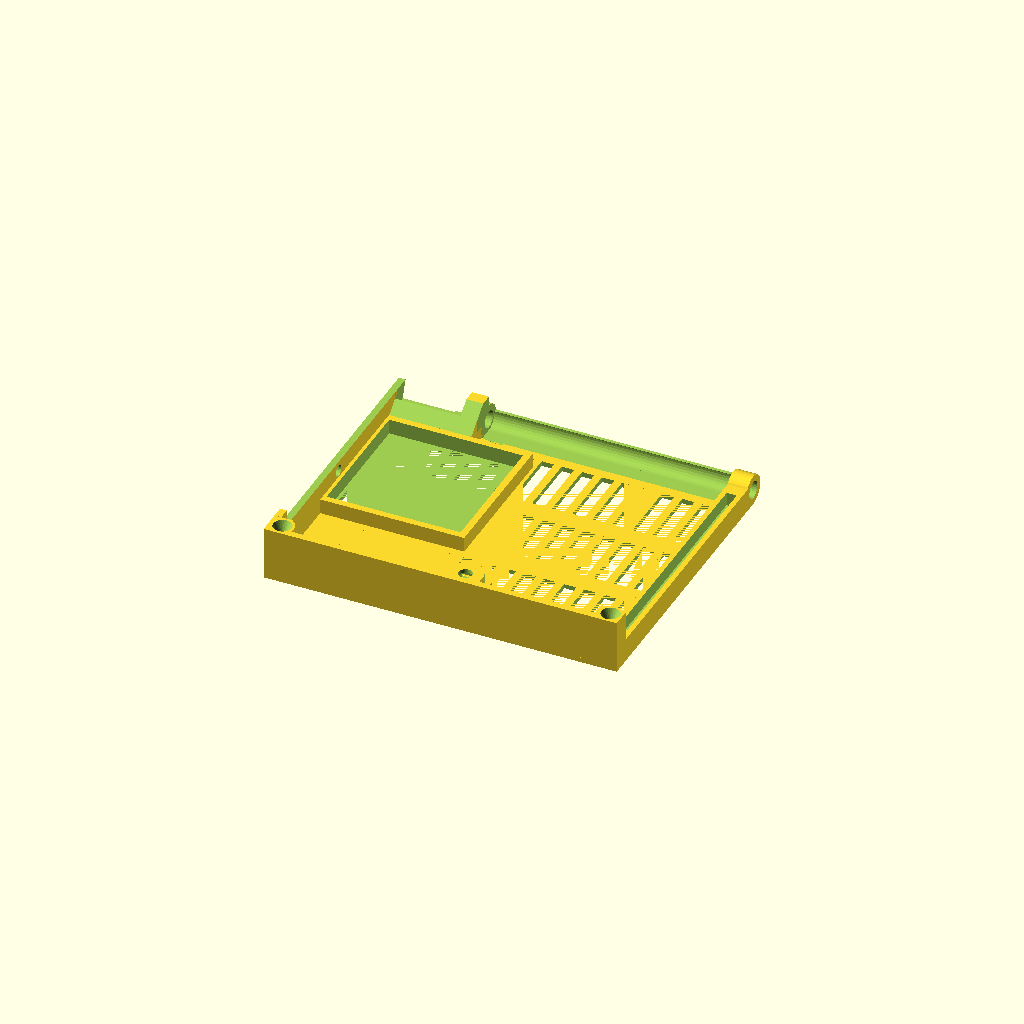
Cell 1: rendered with the file's own defaults.
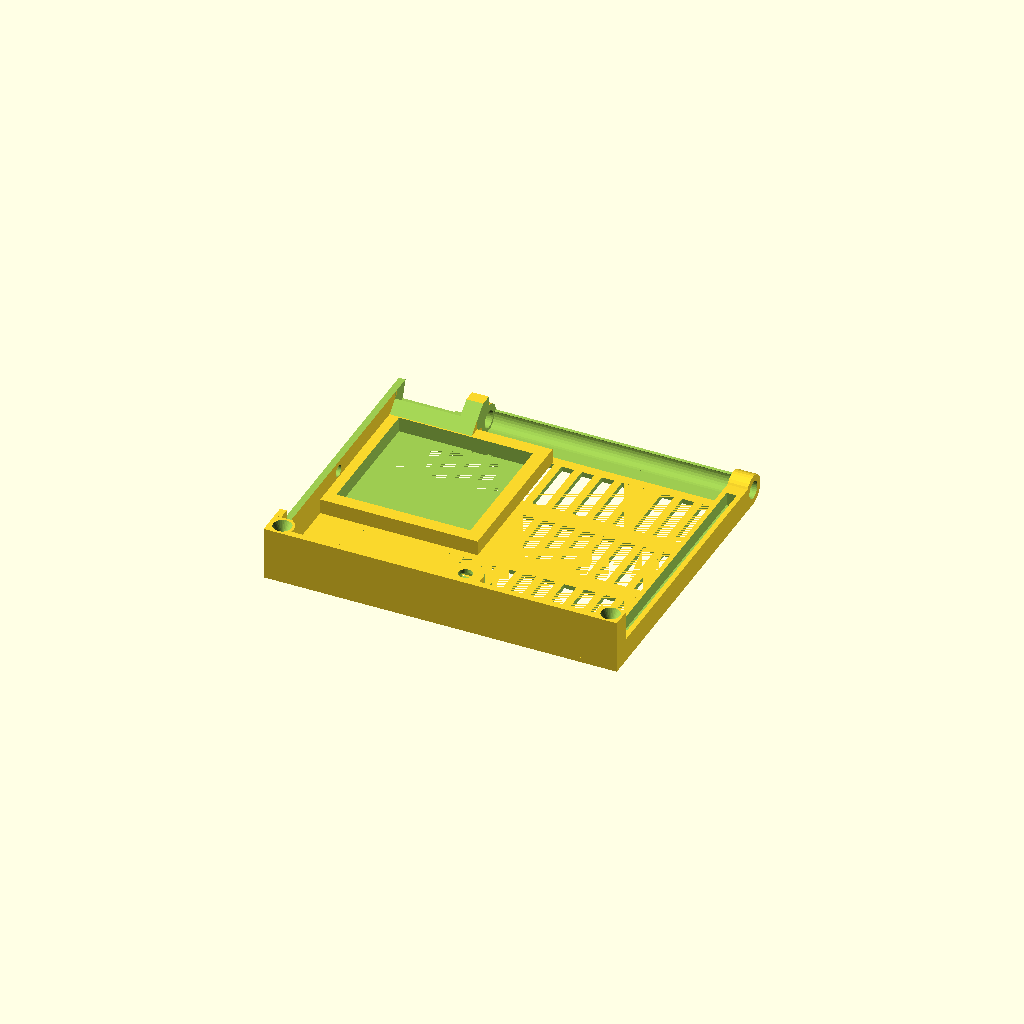
Cell 2: fan_wt = 4 (everything else at default).
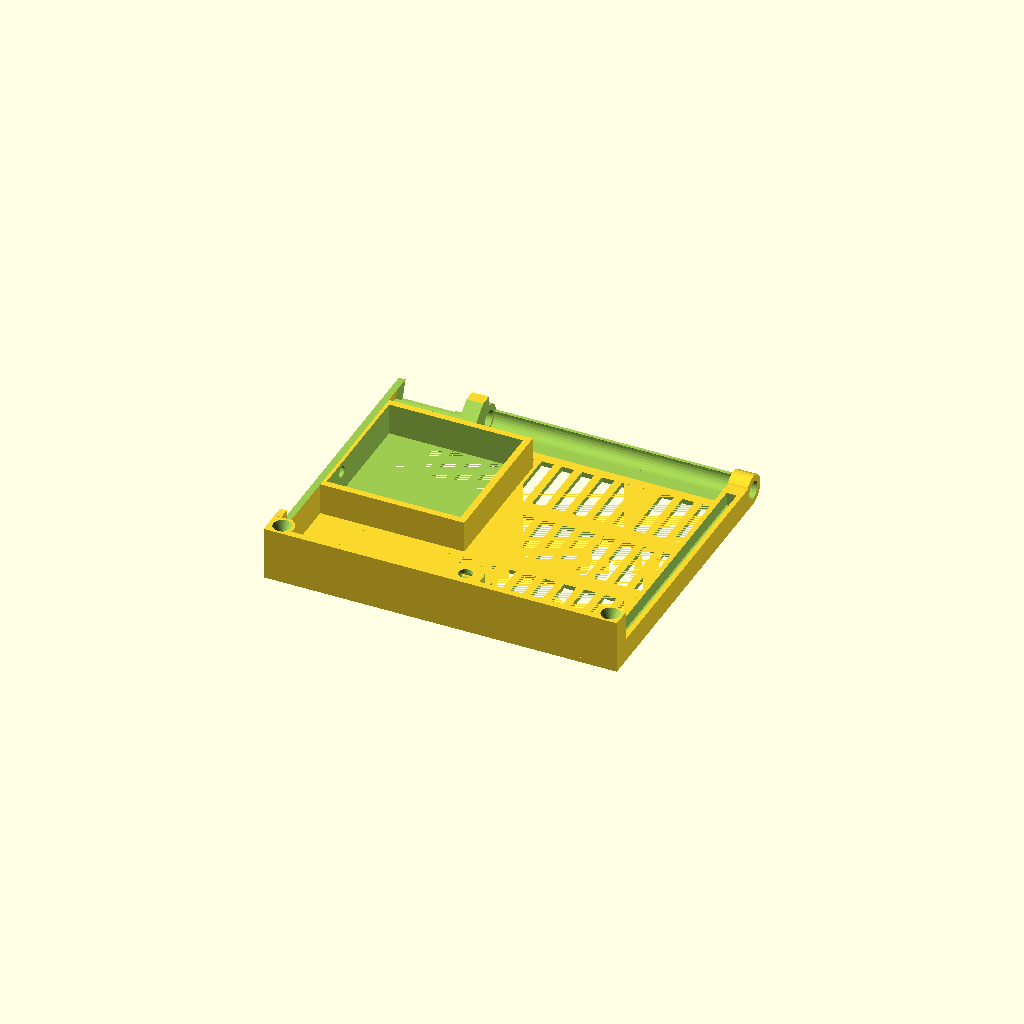
Cell 3: the same model with fan_h = 10.
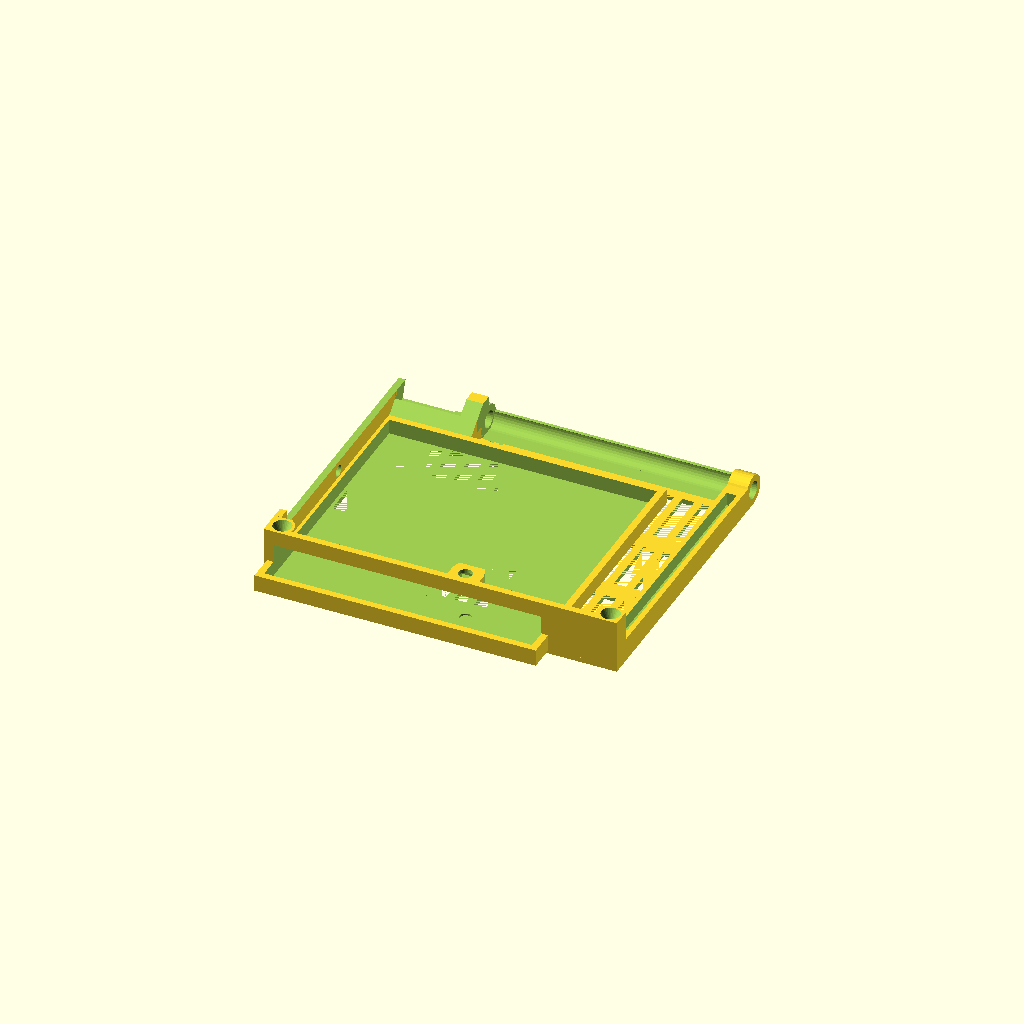
Cell 4 — fan_a set to 80, the other parameters unchanged.
All cells are drawn from one camera (rotation 55°, 0°, 25°, orthographic, colour scheme Cornfield), so only the parameter changes between them.
OpenSCAD source file _3d-printers-related/einsy-door-with-fan/Einsy-doors-new.scad:
// PRUSA iteration4
// Einsy doors
// GNU GPL v3
// Josef Průša <iam@josefprusa.cz> and contributors
// http://www.reprap.org/wiki/Prusa_Mendel
// http://prusamendel.org

use<Einsy-doors-original.scad>

ext_h = 0;

fan_wt = 2;
fan_h = 5;

fan_a = 40;

module body()
{

    body_h = 16 + ext_h;
    // side panels
    cube([105.5,87.5,1.5]);  
    // anti-hinge
    cube([105.5,2,body_h]);  
    // top panel
    cube([2,87.5,body_h]);   
    // hinge side
    translate([26.5,82.5,0]) cube([73,5,ext_h]); 

    // corner reinforcement
    translate([98,1,0]) cube([7.5,5,body_h]);   
    translate([0.5,0.5,0]) cube([5,6.5,body_h]);  
    // top reinforcement
    //translate([1,0,0]) cube([10,87.5,6+ext_h]);
    
    // bottom reinfocement
    translate([99.5,0,0]) cube([6,87.5,7+ext_h]); 
    // 
    translate([10,0,0]) cube([6,5,6+ext_h]);   

    // screw thread body
    translate([54,2,0]) cube([9.5,6,body_h]); 

    // rounded side
    translate([0,87.5,4.5+ext_h]) rotate([0,90,0]) cylinder( h=105.5, r=4.5, $fn=30);

    // upper hinge reinforcement
    //#translate([0.5,69,-9]) rotate([20,0,0]) cube([26,20,10]); 
    translate([0.5,69,0])
    difference()
    {
        cube([26,18.5,12]);
        translate([-1,0,0])
        rotate([39,0,0])
            cube([28,28.5,12]);
    }
    // door closing
    translate([4,3.5,12.8+ext_h]) rotate([0,0,0]) cylinder( h=3.2, r1=1.8, r2=3.5, $fn=30);  
    translate([102,3.5,12.8+ext_h]) rotate([0,0,0]) cylinder( h=3.2, r1=1.8, r2=3.5, $fn=30); 

    // fan holder
    translate([1,72-fan_a,1])
        cube([fan_a+2*fan_wt, fan_a+2*fan_wt,fan_h]);

    
}

module ventilation_holes()
    {
    for ( i = [0 : 9] )
    {
        translate([40 + (i*6),10.5,-1]) cube([3.65,19+50,1.2]);
        translate([40 + (i*6),10.5,-1]) cube([3.65,19,2.5]);
        translate([40 + (i*6),10.5+25,-1]) cube([3.65,19,2.5]);
        translate([40 + (i*6),10.5+50,-1]) cube([3.65,19,2.5]);
    }
    for ( i = [-4:0] )
    {
        //translate([40 + (i*6),10.5,-1]) cube([3.65,19+50,1.2]);
        translate([40 + (i*6),10.5,-1]) cube([3.65,19+50,1.2]);
        translate([40 + (i*6),10.5,-1]) cube([3.65,19,2.5]);
        translate([40 + (i*6),10.5+25,-1]) cube([3.65,19,2.5]);
        translate([40 + (i*6),10.5+50,-1]) cube([3.65,13,2.5]);
    }
    for ( i = [-7 : -6] )
    {
      //translate([46 + (i*6),20.5,-1]) cube([3.65,19+40,1.2]);
        translate([46 + (i*6),10.5,-1]) cube([3.65,19+50,1.2]);
        translate([46 + (i*6),10.5,-1]) cube([3.65,19,2.5]);
        translate([46 + (i*6),10.5+25,-1]) cube([3.65,19,2.5]);
        translate([46 + (i*6),10.5+50,-1]) cube([3.65,13,2.5]);
    }

    rotate([0,-90,0])
    {
        translate([11,10.5,-2.1]) cube([6,19+60,2.5]);
        //translate([10,10.5,-2.1]) cube([3.65,19,2.5]);
        //translate([10,10.5+25,-2.1]) cube([3.65,19,2.5]);
        //translate([10,10.5+50,-2.1]) cube([3.65,13,2.5]);

    }

    
    //translate([15,10,1]) cube([20,55,1.5]);  
}

module cutouts()
{
    // door closing screw
    // locking bolt
    translate([58.5,4,1]) cylinder( h = 17+ext_h, r = 1.8, $fn=30);  
    // bolt interface extension
    translate([58.5,4,14.5+ext_h]) cylinder( h = 2.6, r1 = 1.8, r2=2.2, $fn=30); 
    
    translate([58.5,4,11.5+ext_h])
    {
        translate([0,0,2.5]) cube([5.7,3.8,1], center=true);
        translate([0,0,3]) cube([3.8,3.8,1], center=true);
    }

    ventilation_holes();
    
    // rounded side cutoff    
    translate([26.5,87.5,4.5+ext_h]) rotate([0,90,0]) cylinder( h = 73, r = 3.5, $fn=30);   
    translate([26.5,80,5]) cube([73,19,10]); 
    translate([26.5,82.5,1+ext_h]) cube([73,5,10]); 
    
    // upper hinge cut
    translate([0,60,-10]) cube([30,30,10]);  
    translate([-1,87.5,0]) cube([22.5,10,10]); 

    // upper hinge 
    translate([2,80,6]) cube([19.5,10+ext_h,10]);       
    translate([-2,89.7-6,3+ext_h]) rotate([-20,0,0]) cube([19.5,10,12]);     
    translate([-5,87.5,4.5+ext_h]) rotate([0,90,0]) cylinder( h = 26.5, r = 2.5, $fn=30);  

    // hinge hole
    translate([-5,87.5,4.5+ext_h]) rotate([0,90,0]) cylinder( h = 120, r = 2.6, $fn=30);  

    // door closing 
    translate([4,3.5,12.9+ext_h]) rotate([0,0,0]) cylinder( h = 3.2, r1 = 1.2, r2= 2.8, $fn=30);  
    translate([102,3.5,12.9+ext_h]) rotate([0,0,0]) cylinder( h = 3.2, r1 = 1.2, r2= 2.8, $fn=30);  

    // M3 nut
    translate([55.65,0.5,12+ext_h]) cube([5.7,10,2.2]);  

    // side panel lightning slot
    //translate([2,10,3+ext_h] ) cube([7,65,5]);  
    translate([101,10,3+ext_h] ) cube([3,70,5]);  

    // corners - cut
    translate([53,3,1.5]) rotate([0,0,70]) cube([10,10,50]);  
    translate([61,12,1.5]) rotate([0,0,-70]) cube([10,10,50]);  
    translate([16,2,1.5]) rotate([0,0,45]) cube([5,5,50]);  

    // fan cut
    translate([1,72-fan_a,1.5])
        translate([fan_wt,fan_wt,0])
            cube([fan_a,fan_a,2*fan_h]);

    // hinge cut
    translate([105.5/2-0.5,82.5+5,0])
        rotate([-45,0,0])
            cube([105.5+2,ext_h*sqrt(2),ext_h*sqrt(2)], center=true);

    
    // hole for camera
    translate([0,87.5/2,(16 + ext_h)/2])
        rotate([0,90,0])
            cylinder(d=3.4, h=10, center=true, $fn=30);

    
}


module fan_holder()
{


    difference()
    {
        cube([fan_a+2*fan_wt, fan_a+2*fan_wt,fan_h]);
        translate([fan_wt,fan_wt,-fan_h/2])
            cube([fan_a,fan_a,2*fan_h]);
    }

}

module Einsy_doors_new()
{
    difference()
    {
        body();
        cutouts();
        // large corner cut
        //translate( [0 , -20, -3] ) rotate([0,45,45]) cube( [ 30, 30 , 20 ] );  

        translate([30,79,1]) rotate([0,0,-90]) linear_extrude(height = 0.8) 
        { text("R1",font = "helvetica:style=Bold", size=6, halign="center", valign="center"); }    

        //translate([9+25+2,22+25+2,-1])
        //    cylinder(d=50,h=10);
    }
    //#translate([9,22,1])
    //    fan_holder();   
}

Einsy_doors_new();

//translate([0,0,ext_h])
//%Einsy_doors_original();
Parameter table extracted from the source (name, type, default, range or options):
ext_h: number, default 0
fan_wt: number, default 2
fan_h: number, default 5
fan_a: number, default 40
